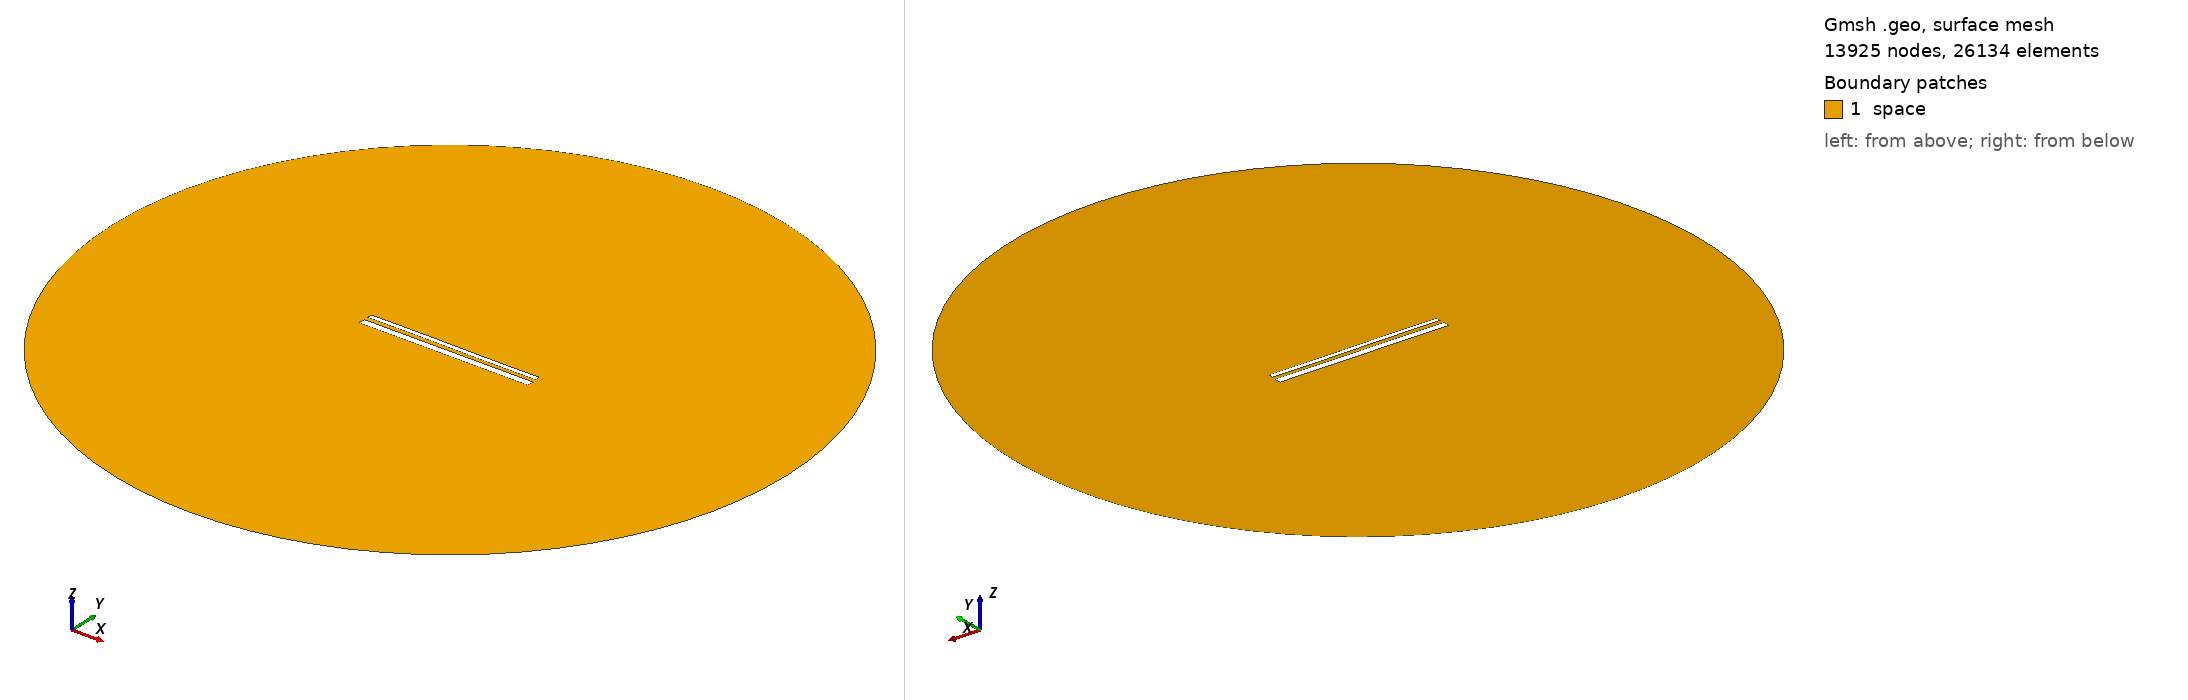

Gmsh geometry script, surface-meshed: 13925 nodes, 26134 surface elements. Boundary patches (legend numbers): 1 space. Left view from above one corner, right view from below the opposite corner. Legend entries are the model's physical surfaces. The drawing asked Gmsh for element sizes between 1% and 20% of the model's largest extent; the script's own settings can give other sizes.

=== 14443.geo (drawn) ===
//---------------------------------------
// Geometry kernel
//---------------------------------------

SetFactory("OpenCASCADE");



//---------------------------------------
// Parameters of the geometry
//---------------------------------------

// Overetch of the upper plate
overetch = 0.5;

// Distance between the plates
distance = 2.25;

// Discretization over the x axis (for the deformation)
nx = 50; 

// Length of the plate
L = 100 - overetch; 

// Number of modes
n = 4; 

// 1st mode coefficient
coeff(1) = -0.15;
beta(1) = 0.596864 * 3.1415926535 / L;

// 2nd mode coefficient
coeff(2) = 0.0;
beta(2) = 1.49418 * 3.1415926535 / L;

// 3rd mode coefficient
coeff(3) = 0.07499999999999998;
beta(3) = 2.50025 * 3.1415926535 / L;

// 4th mode coefficient
coeff(4) = 0.0;
beta(4) = 3.49999 * 3.1415926535 / L;



//---------------------------------------
// Upper plate (deformed rectangle)
//---------------------------------------

// Coordiantes of the upper plate
xmin = -50;
xmax = 50 - overetch;

// Height of the upper plate
yheight = 4 - 2 * overetch;

// Indexes of the points
UpperID[] = {};
LowerID[] = {};
LeftID[] = {};
RightID[] = {};

// Point index
p = 1;

// Horizontal edges
For i In {1:nx}
    x = xmin + (i-1)*(xmax - xmin)/(nx-1);

    y_bottom = distance / 2 + overetch;
    For j In {1:n}
        C = (Cosh(beta(j)*L) + Cos(beta(j)*L)) / (Sinh(beta(j)*L) + Sin(beta(j)*L));
        y_bottom  = y_bottom + coeff(j) * (Cosh(beta(j)*(x+50)) - Cos(beta(j)*(x+50)) - C * (Sinh(beta(j)*(x+50)) - Sin(beta(j)*(x+50))));
    EndFor

    y_top = y_bottom + yheight;

    Point(p) = {x, y_top, 0, 1.0};
    UpperID[i] = p;
    p = p + 1;

    Point(p) = {x, y_bottom, 0, 1.0};
    LowerID[i] = p;
    p = p + 1;
EndFor

// Create point lists
UpperPts[] = {}; LowerPts[] = {};
For i In {1:nx}
  UpperPts[] += {UpperID[i]};
  LowerPts[] += {LowerID[i]};
EndFor

// Build splines
Spline(1) = {UpperPts[]};
Spline(2) = {LowerPts[]};
Line(3) = {LowerPts[nx-1], UpperPts[nx-1]};
Line(4) = {LowerPts[0], UpperPts[0]};

// Build the plane surface
Curve Loop(1) = {2, 3, -1, -4};
Plane Surface(1) = {1};



//---------------------------------------
// Lower plate (rectangle)
//---------------------------------------

// Vertices
Point(1001) = {-50, -1, 0, 1.0};
Point(1002) = { 50, -1, 0, 1.0};
Point(1003) = { 50,  -5, 0, 1.0};
Point(1004) = {-50,  -5, 0, 1.0};

// Edges
Line(5) = {1001, 1002};
Line(6) = {1002, 1003};
Line(7) = {1003, 1004};
Line(8) = {1004, 1001};

// Plane surface
Line Loop(2) = {5, 6, 7, 8};
Plane Surface(2) = {2}; 



//---------------------------------------
// Outer (fictious) boundary
//---------------------------------------

// Points
Point(1005) = {0, 0, 0};       // Center
Point(1006) = {200, 0, 0};     // Start point
Point(1007) = {0, 200, 0};     // 90 degrees
Point(1008) = {-200, 0, 0};    // 180 degrees
Point(1009) = {0, -200, 0};    // 270 degrees

// Circle arcs (each needs start, center, end)
Circle(9) = {1006, 1005, 1007};
Circle(10) = {1007, 1005, 1008};
Circle(11) = {1008, 1005, 1009};
Circle(12) = {1009, 1005, 1006};

// Plane surface for the entire domain
Curve Loop(3) = {9, 10, 11, 12};
Surface(3) = {3};

// Subtract the plates from the whole domain to obtain the actual domain where we want to solve the equations
BooleanDifference{ Surface{3}; Delete; }{ Surface{1}; Surface{2}; Delete; }




//---------------------------------------
// Transfinite Lines/Curves
//---------------------------------------

// Set the number of points on the boundaries
r = 7;

// Plates
Transfinite Curve {1, 2} = 50*r Using Progression 1;
Transfinite Curve {3, 4} = 2*r Using Progression 1;
Transfinite Line {5, 7} = 50*r Using Progression 1;
Transfinite Line {6, 8} = 2*r Using Progression 1;

// Outer boundary
Transfinite Line {9, 10, 11, 12} = 20 Using Progression 1;



//---------------------------------------
// Physical groups
//---------------------------------------                

// Physical curves (boundaries)
Physical Line("force_segment", 10) = {2};
Physical Line("upper_plate", 11) = {1, 3, 4};
Physical Line("lower_plate", 12) = {5, 6, 7, 8};
Physical Line("boundary", 20) = {9, 10, 11, 12};

// Physical Surfaces
Physical Surface("space", 30) = {3};



//---------------------------------------
// 6. Generate the Mesh
//---------------------------------------

// 2D mesh generation
Mesh 2;
